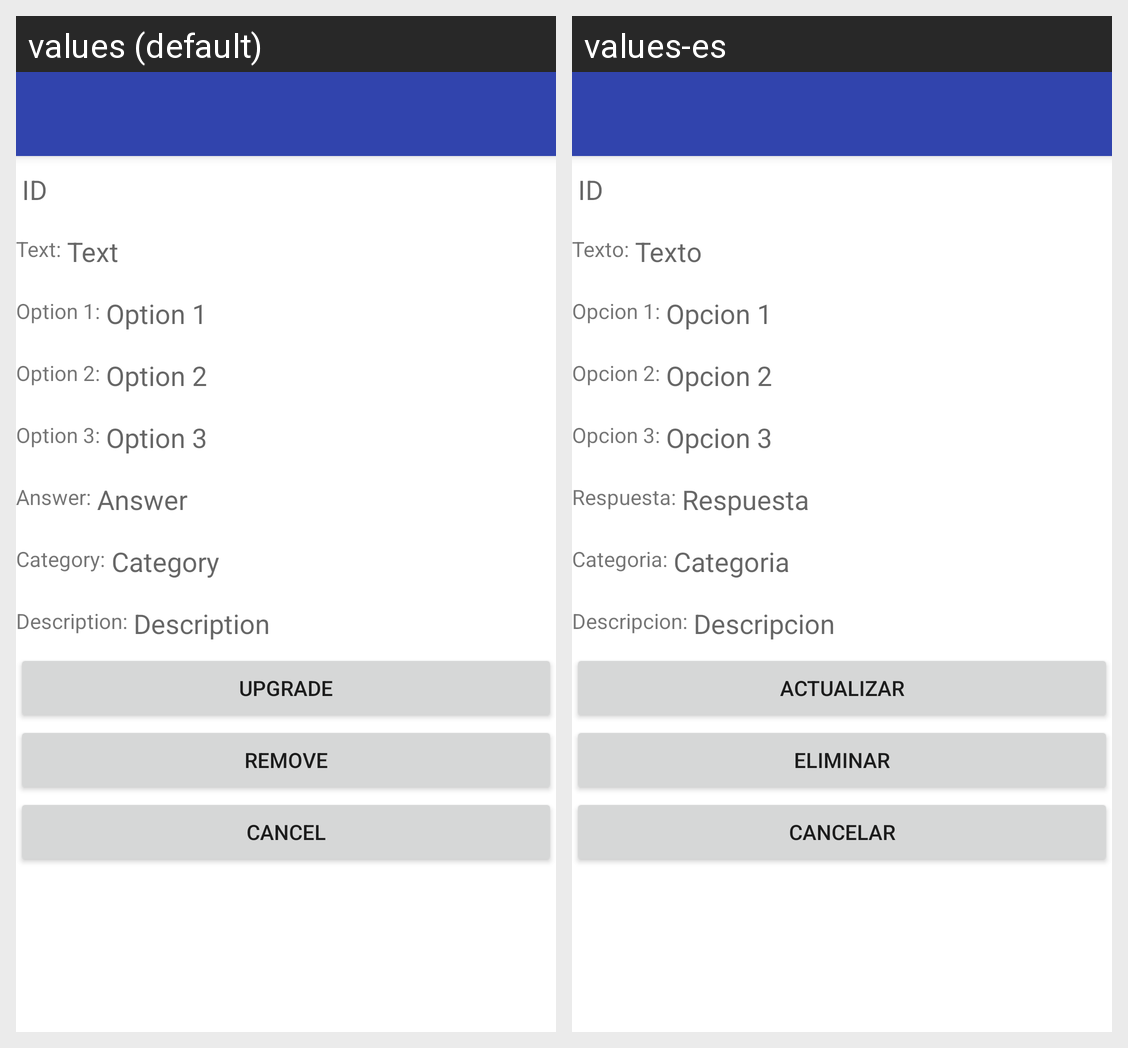

Strings drawn on this Android screen and how each of the app's shown locales translates them:
Android screen res/layout/activity_editar_preguntas.xml rendered under 2 locales, left to right: values (default), values-es. Device: Nexus 5 (rendered at 1080×1920; each locale shown at half size, 540×960, under a caption strip naming it); theme Theme.IcfesG10.
Strings drawn on this screen, with the default value and each locale's value (text and hints the layout hard-codes, and strings that could not be matched under every locale, appear in the picture but are not listed):

txt_edit_questions_text
  values: Text:
  values-es: Texto:

txt_edit_questions_text_2
  values: Text
  values-es: Texto

txt_edit_questions_option_1
  values: Option 1:
  values-es: Opcion 1:

txt_edit_questions_option_1_1
  values: Option 1
  values-es: Opcion 1

txt_edit_questions_option_2
  values: Option 2:
  values-es: Opcion 2:

txt_edit_questions_option_2_1
  values: Option 2
  values-es: Opcion 2

txt_edit_questions_option_3
  values: Option 3:
  values-es: Opcion 3:

txt_edit_questions_option_3_1
  values: Option 3
  values-es: Opcion 3

txt_edit_questions_answer
  values: Answer:
  values-es: Respuesta:

txt_edit_questions_answer_1
  values: Answer
  values-es: Respuesta

txt_edit_questions_category
  values: Category:
  values-es: Categoria:

txt_edit_questions_category_1
  values: Category
  values-es: Categoria

txt_edit_questions_description
  values: Description:
  values-es: Descripcion:

txt_edit_questions_description_1
  values: Description
  values-es: Descripcion

txt_edit_questions_button_upgrade
  values: UPGRADE
  values-es: ACTUALIZAR

txt_edit_questions_button_remove
  values: REMOVE
  values-es: ELIMINAR

txt_edit_questions_button_cancel
  values: CANCEL
  values-es: CANCELAR
